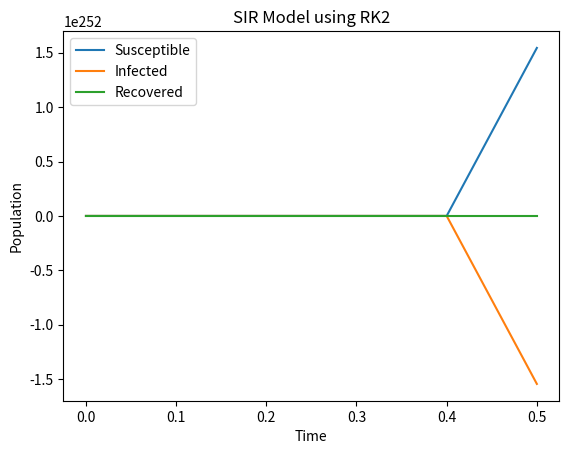

This figure's Python source:
import numpy as np
import matplotlib.pyplot as plt

def SIR_RK2(N, I0, R0, beta, gamma, tmax, dt):
    S0 = N - I0 - R0
    S = [S0]
    I = [I0]
    R = [R0]
    t = [0]
    
    while t[-1] < tmax:
        S_star = S[-1] - beta*S[-1]*I[-1]*dt
        I_star = I[-1] + beta*S[-1]*I[-1]*dt - gamma*I[-1]*dt
        R_star = R[-1] + gamma*I[-1]*dt
        
        S.append(S[-1] - beta*S_star*I_star*dt)
        I.append(I[-1] + beta*S_star*I_star*dt - gamma*I_star*dt)
        R.append(R[-1] + gamma*I_star*dt)
        
        t.append(t[-1] + dt)
    
    return np.array(t), np.array(S), np.array(I), np.array(R)

N = 1000
I0 = 1
R0 = 0
beta = 0.3
gamma = 0.1
tmax = 100
dt = 0.1

# Run simulation
t, S, I, R = SIR_RK2(N, I0, R0, beta, gamma, tmax, dt)

# Plot results
plt.plot(t, S, label='Susceptible')
plt.plot(t, I, label='Infected')
plt.plot(t, R, label='Recovered')
plt.xlabel('Time')
plt.ylabel('Population')
plt.title('SIR Model using RK2')
plt.legend()
plt.show()

